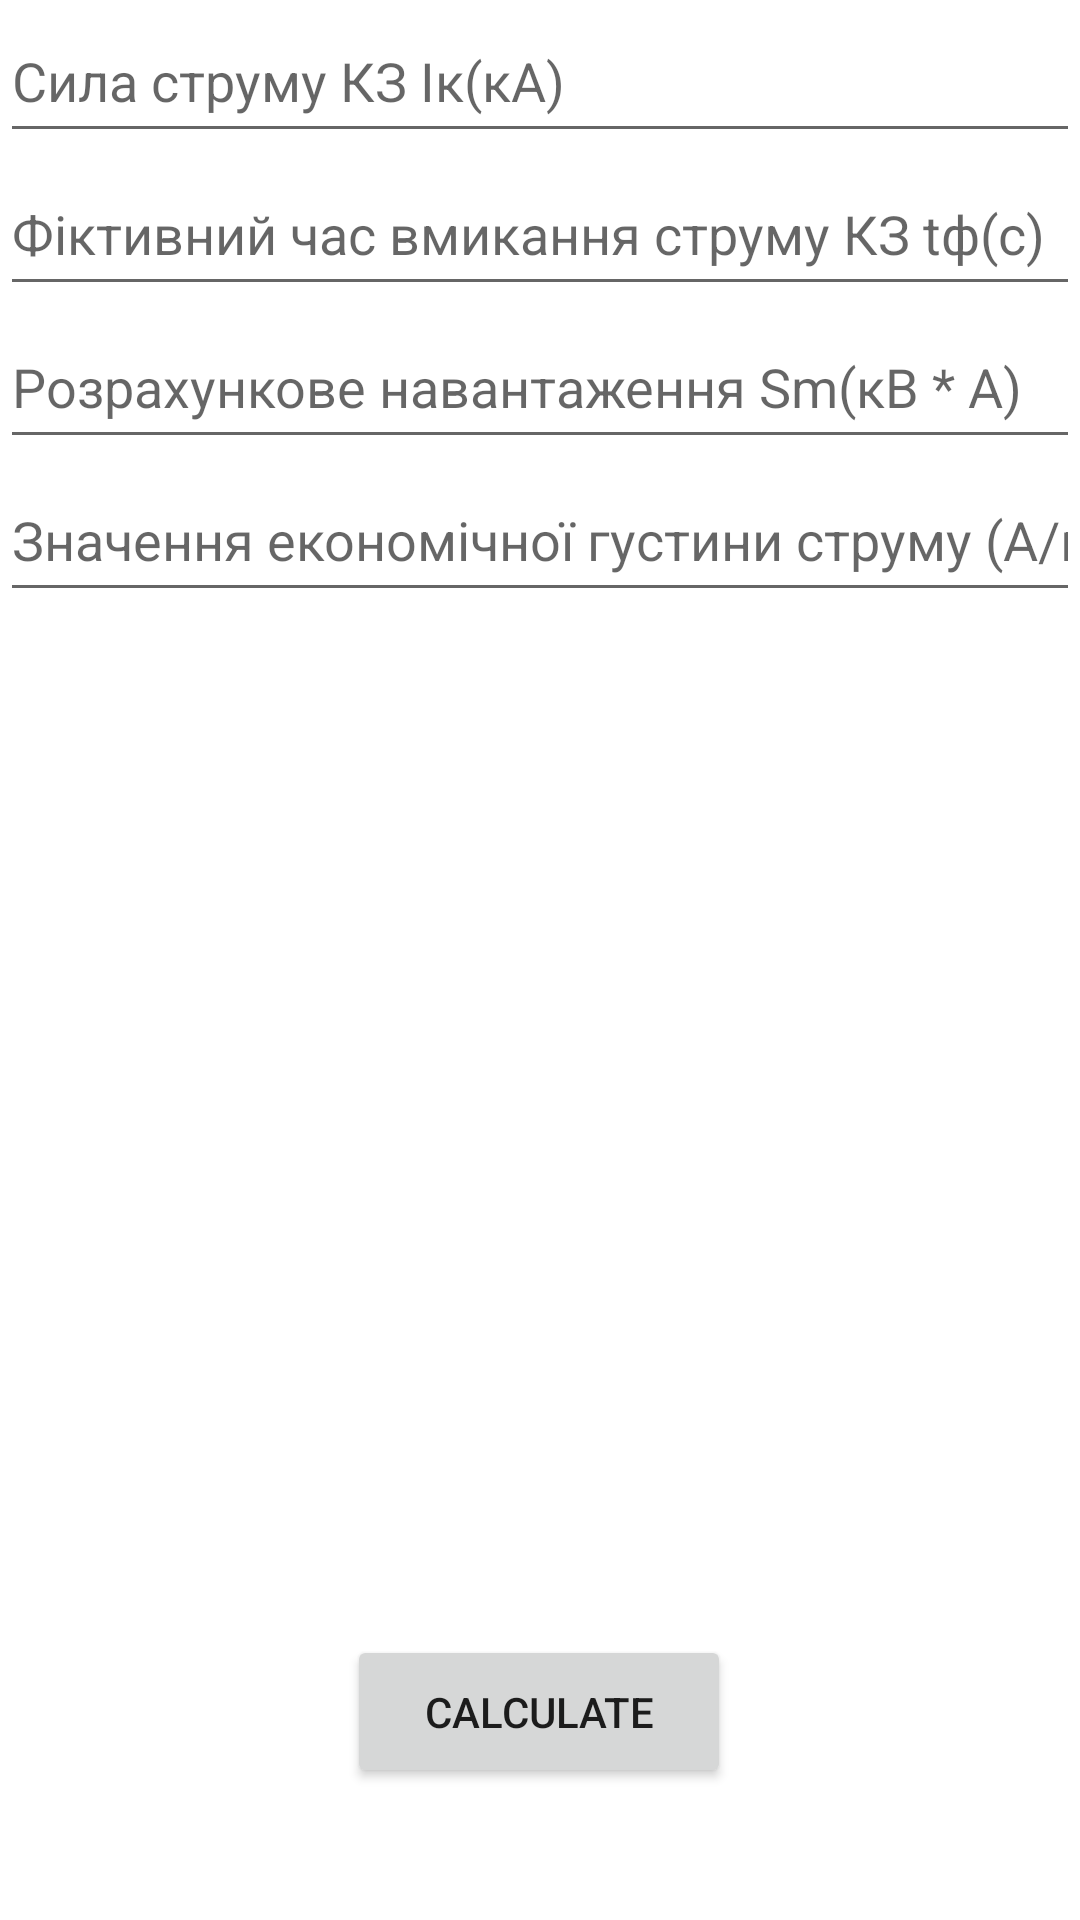

Layout XML and referenced resources for this Android screen:
<!-- AndroidManifest.xml: application theme Theme.Task_4 -->
<!-- res/layout/fragment_home.xml -->
<?xml version="1.0" encoding="utf-8"?>
<androidx.constraintlayout.widget.ConstraintLayout xmlns:android="http://schemas.android.com/apk/res/android"
    xmlns:app="http://schemas.android.com/apk/res-auto"
    xmlns:tools="http://schemas.android.com/tools"
    android:layout_width="match_parent"
    android:layout_height="match_parent"
    tools:context=".ui.home.HomeFragment">

    <EditText
        android:id="@+id/I"
        android:layout_width="0dp"
        android:layout_height="51dp"
        android:ems="10"
        android:hint="@string/I"
        android:inputType="numberDecimal"
        app:layout_constraintEnd_toEndOf="parent"
        app:layout_constraintStart_toStartOf="parent"
        app:layout_constraintTop_toTopOf="parent" />

    <EditText
        android:id="@+id/t"
        android:layout_width="0dp"
        android:layout_height="51dp"
        android:ems="10"
        android:hint="@string/t"
        android:inputType="numberDecimal"
        app:layout_constraintEnd_toEndOf="parent"
        app:layout_constraintHorizontal_bias="0.0"
        app:layout_constraintStart_toStartOf="parent"
        app:layout_constraintTop_toBottomOf="@+id/I" />

    <EditText
        android:id="@+id/Sm"
        android:layout_width="0dp"
        android:layout_height="51dp"
        android:ems="10"
        android:hint="@string/Sm"
        android:inputType="numberDecimal"
        app:layout_constraintEnd_toEndOf="parent"
        app:layout_constraintHorizontal_bias="0.0"
        app:layout_constraintStart_toStartOf="parent"
        app:layout_constraintTop_toBottomOf="@+id/t" />

    <EditText
        android:id="@+id/jEk"
        android:layout_width="0dp"
        android:layout_height="51dp"
        android:ems="10"
        android:hint="@string/jEK"
        android:inputType="numberDecimal"
        app:layout_constraintEnd_toEndOf="parent"
        app:layout_constraintHorizontal_bias="0.0"
        app:layout_constraintStart_toStartOf="parent"
        app:layout_constraintTop_toBottomOf="@+id/Sm" />

    <Button
        android:id="@+id/buttonCalculateTask1"
        android:layout_width="128dp"
        android:layout_height="51dp"
        android:layout_marginBottom="44dp"
        android:text="Calculate"
        app:layout_constraintBottom_toBottomOf="parent"
        app:layout_constraintEnd_toEndOf="parent"
        app:layout_constraintHorizontal_bias="0.498"
        app:layout_constraintStart_toStartOf="parent" />

    <TextView
        android:id="@+id/outputTask1"
        android:layout_width="372dp"
        android:layout_height="383dp"
        android:layout_marginStart="15dp"
        android:layout_marginTop="28dp"
        android:layout_marginEnd="15dp"
        android:textSize="20sp"
        app:layout_constraintEnd_toEndOf="parent"
        app:layout_constraintHorizontal_bias="0.444"
        app:layout_constraintStart_toStartOf="parent"
        app:layout_constraintTop_toBottomOf="@+id/jEk" />
</androidx.constraintlayout.widget.ConstraintLayout>
<!-- resources referenced by this layout -->
<resources>
  <string name="I">Сила струму КЗ Ік(кА)</string>
  <string name="Sm">Розрахункове навантаження Sm(кВ * А)</string>
  <string name="jEK">Значення економічної густини струму (А/мм^2) </string>
  <string name="t">Фіктивний час вмикання струму КЗ tф(с)</string>
  <style name="Theme.Task_4" parent="Theme.MaterialComponents.DayNight.DarkActionBar">
          
          <item name="colorPrimary">@color/purple_500</item>
          <item name="colorPrimaryVariant">@color/purple_700</item>
          <item name="colorOnPrimary">@color/white</item>
          
          <item name="colorSecondary">@color/teal_200</item>
          <item name="colorSecondaryVariant">@color/teal_700</item>
          <item name="colorOnSecondary">@color/black</item>
          
          <item name="android:statusBarColor">?attr/colorPrimaryVariant</item>
          
      </style>
  <!-- not gathered from this repository: default colours our renderer supplied (Android Studio template values) -->
  <color name="purple_500">#FF6200EE</color>
  <color name="purple_700">#FF3700B3</color>
  <color name="teal_200">#FF03DAC5</color>
  <color name="teal_700">#FF018786</color>
  <color name="black">#FF000000</color>
  <color name="white">#FFFFFFFF</color>
</resources>
